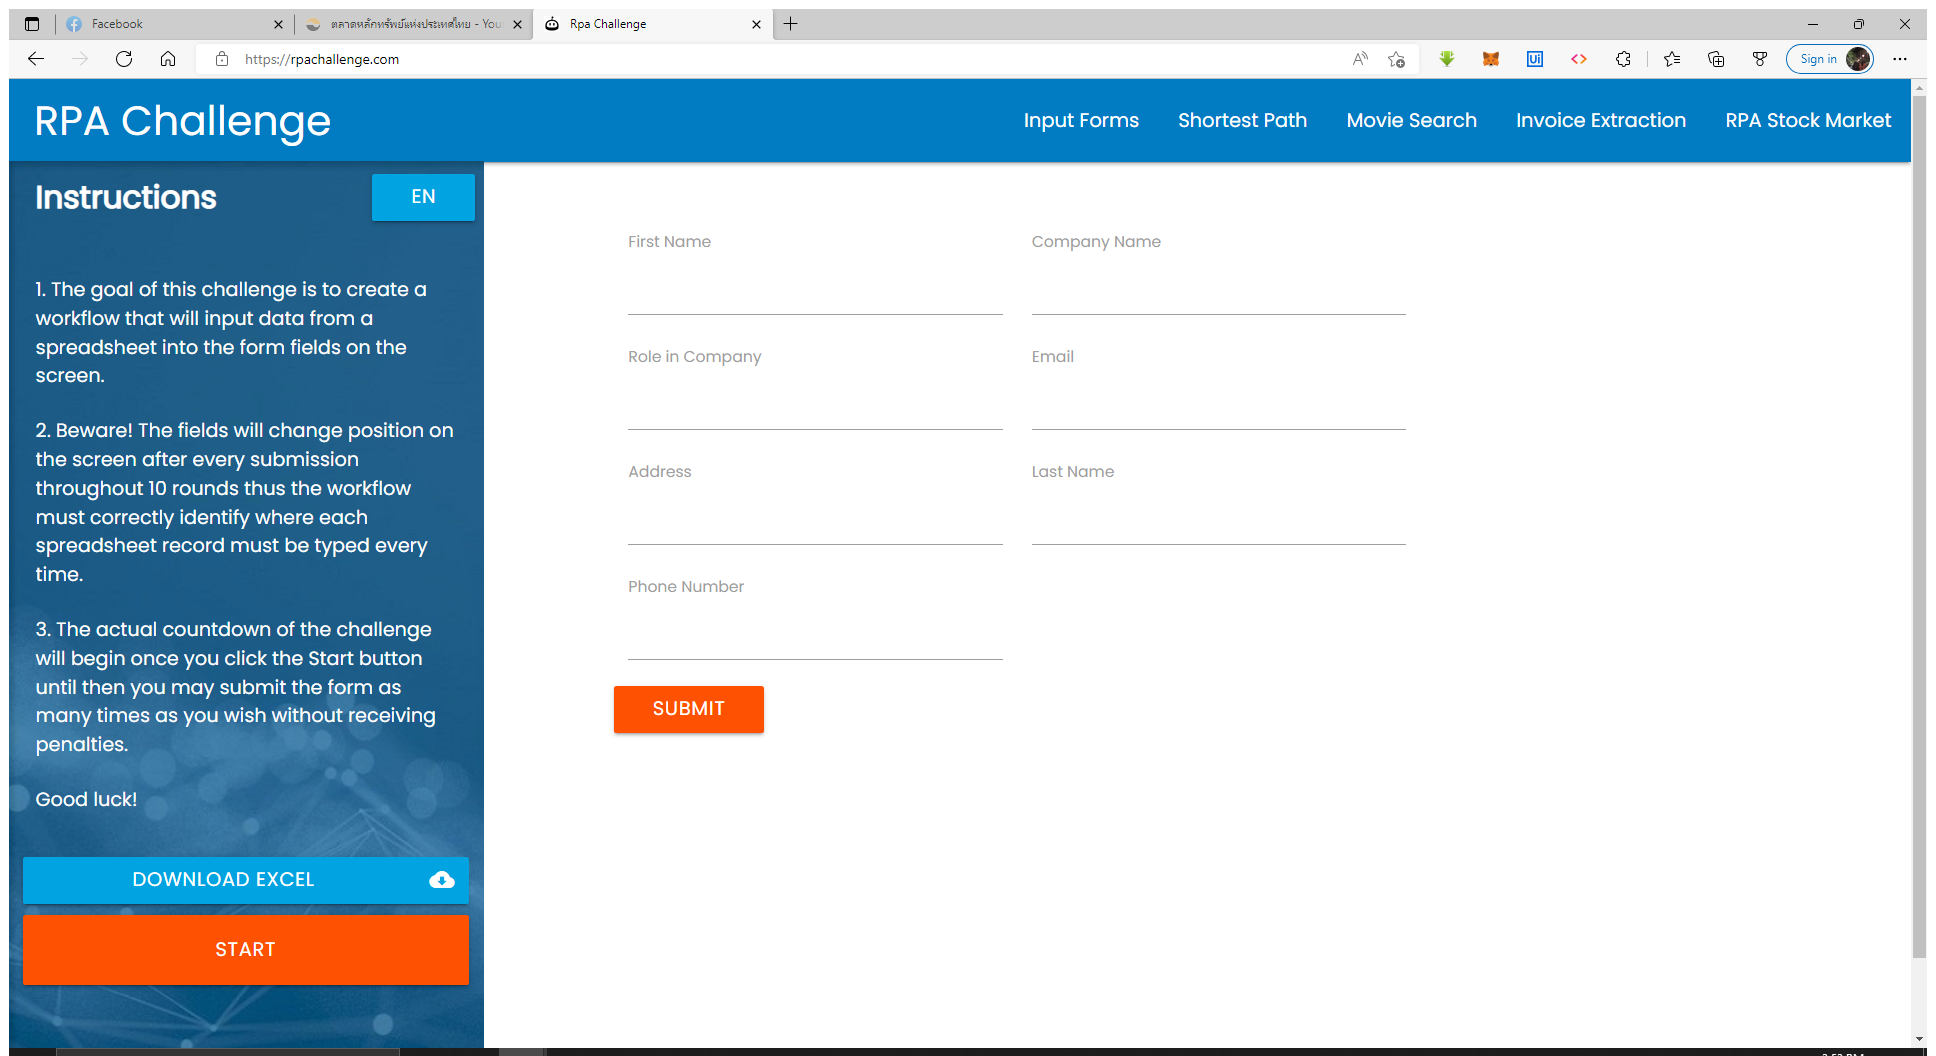
Workflow: tai5

Step 1: Use Browser Edge: Rpa Challenge in window 'Rpa Challenge' (msedge.exe)

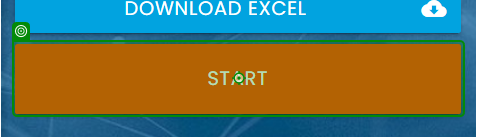
Step 2: click on 'Start'

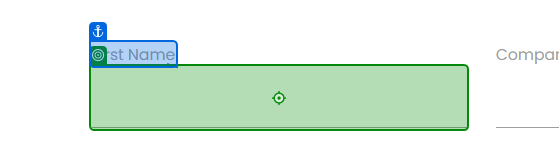
Step 3: type "[CurrentRow("First Name").ToString]" into 'First Name'

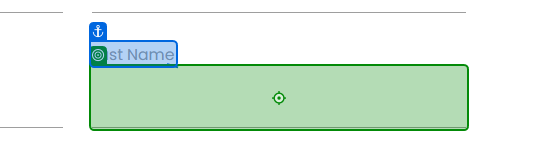
Step 4: type "[CurrentRow("Last Name ").ToString]" into 'Last Name'

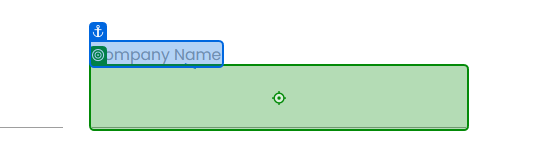
Step 5: type "[CurrentRow("CompanyName ").ToString]" into 'Company Name'

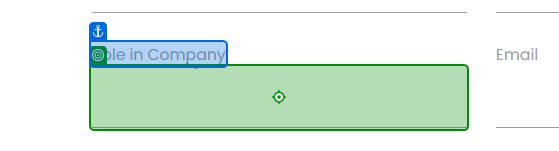
Step 6: type "[CurrentRow("Role in Company ").ToString]" into 'Role in Company'

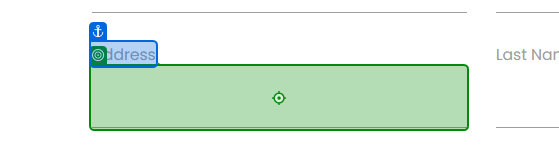
Step 7: type "[CurrentRow("Address ").ToString]" into 'Address'

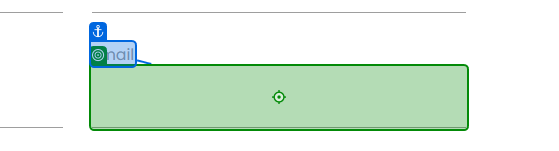
Step 8: type "[CurrentRow("Email ").ToString]" into 'Email'

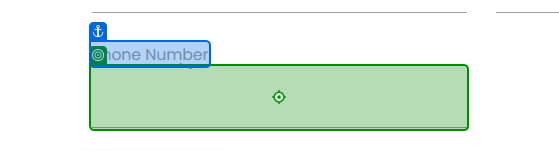
Step 9: type "[CurrentRow("Phone Number ").ToString]" into 'Phone Number'

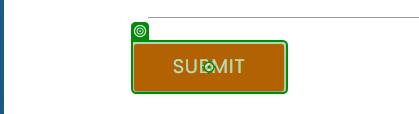
Step 10: click on 'Submit'